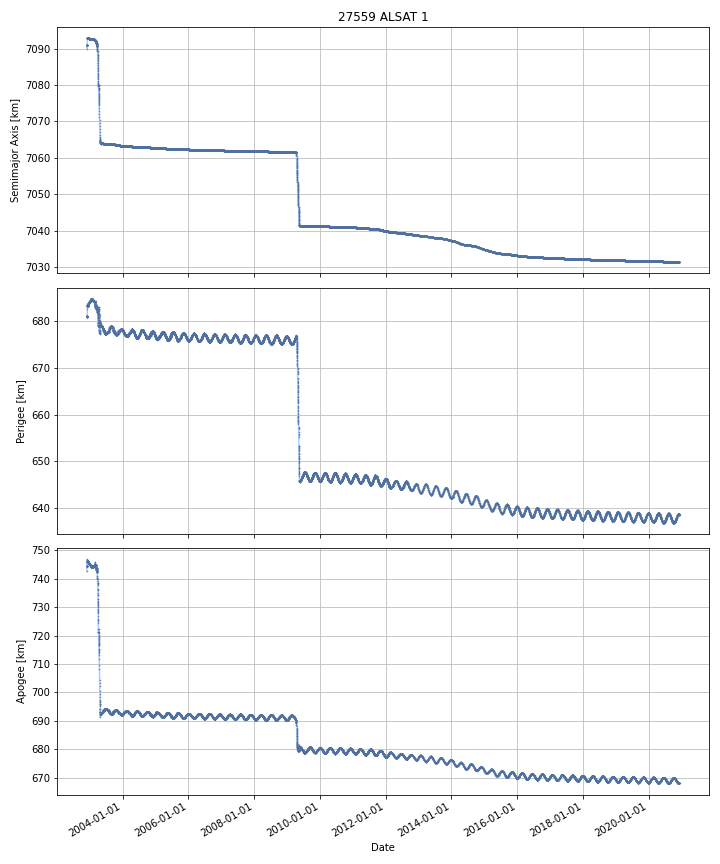

The table this chart was drawn from, first rows:
DATE, SEMIMAJOR_AXIS, PERIAPSIS, APOAPSIS, DOT_SEMIMAJOR_AXIS, DOT_PERIAPSIS, DOT_APOAPSIS
2002-11-29, 7091, 681.1, 744.6, , , 
2002-11-30, 7091, 681, 744.6, -0.008836, -0.04249, 0.02481
2002-12-01, 7091, 681, 744.6, -0.01048, -0.03437, 0.01342
2002-12-02, 7091, 681, 744.6, -0.008602, -0.02734, 0.01013
2002-12-03, 7091, 680.9, 744.6, -0.01301, -0.01903, -0.006996
2002-12-04, 7091, 681, 744.6, -0.006815, 0.03673, -0.05036
2002-12-05, 7093, 683.4, 746.1, 1.976, 2.432, 1.519
2002-12-06, 7093, 683.4, 746.1, -0.00548, -0.02239, 0.01143
2002-12-07, 7093, 683.2, 746.3, -0.0108, -0.1757, 0.1541
2002-12-08, 7093, 683.3, 746.2, -0.01073, 0.03629, -0.05775
2002-12-09, 7093, 683.3, 746.2, -0.009623, 0.01589, -0.03513
2002-12-10, 7093, 683.3, 746.1, -0.008688, 0.03124, -0.04862
2002-12-11, 7093, 683.3, 746.1, -0.006848, 0.04438, -0.05807
2002-12-12, 7093, 683.3, 746.1, -0.007333, -0.01243, -0.002236
2002-12-13, 7093, 683.3, 746.1, -0.003609, -0.01858, 0.01136
2002-12-14, 7093, 683.3, 746.1, -0.001119, -0.004377, 0.002139
2002-12-15, 7093, 683.3, 746.1, -0.001415, 0.01958, -0.02241
2002-12-16, 7093, 683.7, 745.7, -0.007682, 0.3348, -0.3502
2002-12-17, 7093, 683.5, 745.9, -0.00604, -0.1882, 0.1761
2002-12-18, 7093, 683.8, 745.6, -0.006739, 0.3098, -0.3232
2002-12-19, 7093, 683.8, 745.5, -0.007584, 0.01776, -0.03293
2002-12-20, 7093, 683.8, 745.5, -0.006696, -0.02081, 0.007421
2002-12-21, 7093, 683.9, 745.4, -0.00814, 0.08134, -0.09762
2002-12-22, 7093, 683.9, 745.4, -0.008807, -0.0008082, -0.01681
2002-12-23, 7093, 683.9, 745.4, -0.008247, 0.01377, -0.03027
2002-12-24, 7093, 683.9, 745.4, -0.009348, 0.005673, -0.02437
2002-12-25, 7093, 684, 745.3, -0.008487, 0.0806, -0.09758
2002-12-26, 7093, 683.9, 745.3, -0.006924, -0.02211, 0.008263
2002-12-27, 7093, 684, 745.2, -0.007045, 0.09568, -0.1098
2002-12-28, 7093, 684.1, 745.1, -0.005469, 0.02029, -0.03123
2002-12-29, 7093, 684.1, 745.1, -0.004706, 0.04685, -0.05626
2002-12-30, 7093, 684.1, 745.1, -0.003392, -0.006935, 0.0001504
2002-12-31, 7093, 684.1, 745, -0.002688, 0.04121, -0.04659
2003-01-01, 7093, 684.2, 744.9, -0.001706, 0.1066, -0.11
2003-01-02, 7093, 684.3, 744.9, -0.0008187, 0.04254, -0.04418
2003-01-03, 7093, 684.3, 744.9, -0.0004311, 0.009065, -0.009927
2003-01-04, 7093, 684.3, 744.8, -0.002114, 0.02197, -0.0262
2003-01-05, 7093, 684.3, 744.8, -0.001127, 0.02167, -0.02392
2003-01-06, 7093, 684.3, 744.8, -0.00432, -0.01317, 0.004527
2003-01-07, 7093, 684.3, 744.8, -0.00311, 0.01466, -0.02088
2003-01-08, 7093, 684.4, 744.7, -0.004015, 0.05261, -0.06064
2003-01-09, 7093, 684.4, 744.7, -0.003684, 0.008256, -0.01562
2003-01-10, 7093, 684.4, 744.7, -0.004235, 0.01813, -0.02661
2003-01-11, 7093, 684.4, 744.7, -0.003317, -0.002823, -0.003812
2003-01-12, 7093, 684.4, 744.7, -0.003586, -0.007131, -4.115025694773067e-05
2003-01-13, 7093, 684.6, 744.5, -0.006105, 0.199, -0.2113
2003-01-14, 7093, 684.6, 744.5, -0.007504, 0.011, -0.02601
2003-01-15, 7093, 684.7, 744.4, -0.005592, 0.07778, -0.08897
2003-01-16, 7093, 684.7, 744.3, -0.004764, 0.02001, -0.02954
2003-01-17, 7093, 684.7, 744.3, -0.004472, -0.01542, 0.00648
2003-01-18, 7093, 684.8, 744.3, -0.003575, 0.04759, -0.05474
2003-01-19, 7093, 684.7, 744.3, -0.003513, -0.00695, -7.515320896800404e-05
2003-01-20, 7093, 684.8, 744.2, -0.003443, 0.04418, -0.05107
2003-01-21, 7093, 684.8, 744.2, -0.004032, -0.01636, 0.008291
2003-01-22, 7093, 684.7, 744.3, -0.004281, -0.05604, 0.04748
2003-01-23, 7093, 684.7, 744.3, -0.003229, -0.04989, 0.04344
2003-01-24, 7093, 684.7, 744.3, -0.003431, 0.0008922, -0.007754
2003-01-25, 7093, 684.6, 744.3, -0.003302, -0.02828, 0.02168
2003-01-26, 7093, 684.6, 744.4, -0.002043, -0.04783, 0.04375
2003-01-27, 7093, 684.6, 744.3, -0.002949, 0.0464, -0.0523
... 6,526 more rows
